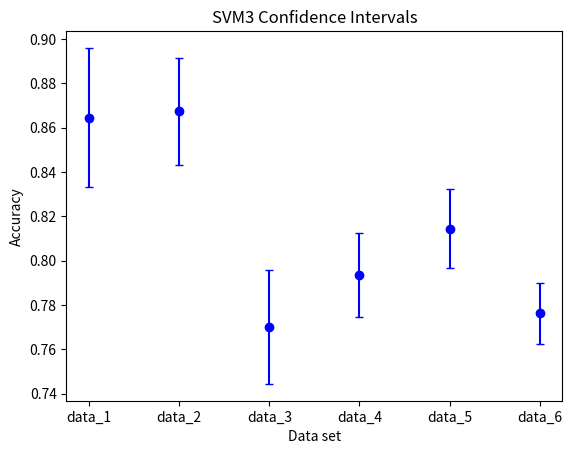
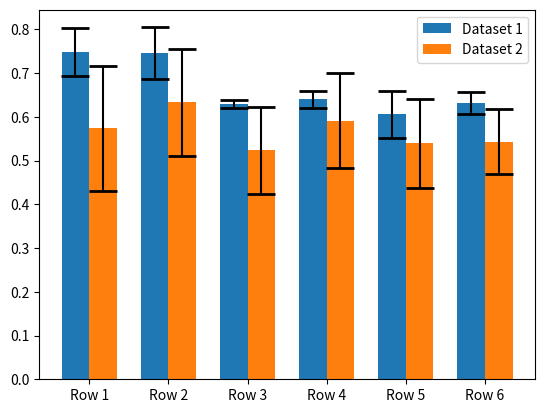

These charts were generated, in order, by the following Python code:
import numpy as np
import matplotlib.pyplot as plt

# Define data
data_1 = [0.8917,	0.8871,	0.8510,	0.8619,	0.8309]
data_2 = [0.8960,	0.8766,	0.8638,	0.8496,	0.8507]
data_3 = [0.7885,	0.7823,	0.7658,	0.7781,	0.7361]
data_4 = [0.8118,	0.7741,	0.8052,	0.7906,	0.7856]
data_5 = [0.8290,	0.8218,	0.8022,	0.8231,	0.7959]
data_6 = [0.7863,	0.7900,	0.7679,	0.7659,	0.7707]
dataSVM3 = [data_1, data_2, data_3, data_4, data_5, data_6]

""" SVM 4 """
dataSVM4 = [
    [0.8053, 0.7730, 0.7553, 0.7163, 0.6936],
    [0.7950, 0.7882, 0.7419, 0.7217, 0.6793],
    [0.6348, 0.6375, 0.6342, 0.6216, 0.6237],
    [0.6400, 0.6525, 0.6442, 0.6511, 0.6123],
    [0.6265, 0.5296, 0.6289, 0.6325, 0.6139],
    [0.6337, 0.6510, 0.6462, 0.6315, 0.5989]
]

""" NN3-B """
dataNN3B = [
    [0.7572, 0.6048, 0.5374, 0.5091, 0.4611],
    [0.7785, 0.6651, 0.6102, 0.6018, 0.5110],
    [0.6535, 0.5382, 0.5050, 0.4695, 0.4516],
    [0.7193, 0.6105, 0.5808, 0.5708, 0.4764],
    [0.6680, 0.5673, 0.5118, 0.4905, 0.4586],
    [0.6318, 0.5523, 0.5299, 0.5414, 0.4622]
]

# """ NN3-UB """
# dataNN3UB = [[0.7188, 0.6823, 0.6036, 0.5104, 0.5049],
#         [0.7376, 0.6998, 0.5639, 0.5482, 0.5451],
#         [0.6475, 0.6213, 0.5698, 0.4746, 0.4770],
#         [0.6837, 0.6402, 0.5411, 0.5225, 0.5230],
#         [0.6743, 0.6304, 0.5817, 0.5083, 0.4999],
#         [0.6079, 0.5860, 0.5084, 0.4845, 0.4869]]

# """ NN4-UB """
# dataNN4UB = [[0.6148, 0.5326, 0.4243, 0.3866, 0.3058],
#         [0.6822, 0.5867, 0.4486, 0.4286, 0.4193],
#         [0.4864, 0.4566, 0.3822, 0.3577, 0.2904],
#         [0.5060, 0.5026, 0.4077, 0.3999, 0.3662],
#         [0.4824, 0.4711, 0.4022, 0.3627, 0.2862],
#         [0.5087, 0.4982, 0.4105, 0.3991, 0.3842]]

# Define confidence level
confidence_level = 0.95
z_score = 2.776

# # Loop through data and calculate confidence intervals
# fig, ax = plt.subplots()
# x = np.arange(len(dataSVM3))
# width = 0.01

# for i, data in enumerate(dataSVM3):
#     mean = np.mean(data)
#     std = np.sqrt(np.sum((data-mean)**2)/(len(data)-1))
#     margin_of_error = z_score * (std / np.sqrt(len(data)))
#     lower_bound = mean - margin_of_error
#     upper_bound = mean + margin_of_error
#     conf_int = (lower_bound, upper_bound)

#     ax.errorbar(x[i], mean, yerr=margin_of_error, fmt='o', color='red')
#     ax.plot([x[i], x[i]], [lower_bound, upper_bound], '-', linewidth=4, color='blue')
#     ax.plot([x[i] - width/2, x[i] + width/2], [mean, mean], '-', linewidth=2, color='red')
#     ax.text(x[i], upper_bound+0.01, '{:.4f}'.format(upper_bound), ha='center')
#     ax.text(x[i], lower_bound-0.03, '{:.4f}'.format(lower_bound), ha='center')

# # Set plot parameters
# ax.set_xticks(x)
# ax.set_xticklabels(['Eget dataset morgen', 'Eget dataset aften', 'Anden dag morgen', 'Andet tidspunkt morgen', 'Anden dag aften', 'Andet tidspunkt aften'], rotation=45)
# fig.subplots_adjust(bottom=0.3)
# ax.set_ylim([0.7, 1.0])
# ax.set_title('SVM3 - 95% Konfidensinterval')
# ax.set_ylabel('Nøjagtighed')

# plt.show()










# Loop through data and calculate confidence intervals
fig, ax = plt.subplots()
x = np.arange(len(dataSVM3))
width = 0.01

confidence_level = 0.95
z_score = 2.776

for i, data in enumerate(dataSVM3):
    mean = np.mean(data)
    std = np.sqrt(np.sum((data-mean)**2)/(len(data)-1))
    margin_of_error = z_score * (std / np.sqrt(len(data)))
    lower_bound = mean - margin_of_error
    upper_bound = mean + margin_of_error
    
    # Plot data points
    ax.plot(x[i], mean, marker='o', color='blue')
    
    # Plot error bars
    ax.errorbar(x[i], mean, yerr=margin_of_error, fmt='none', ecolor='blue', capsize=3)
    # ax.text(x[i], upper_bound+0.001, '{:.4f}'.format(upper_bound), ha='center')
    # ax.text(x[i], lower_bound-0.003, '{:.4f}'.format(lower_bound), ha='center')

# Set axis labels and title
ax.set_xticks(x)
ax.set_xticklabels(['data_1', 'data_2', 'data_3', 'data_4', 'data_5', 'data_6'])
ax.set_xlabel('Data set')
ax.set_ylabel('Accuracy')
ax.set_title('SVM3 Confidence Intervals')

# Show plot
plt.show()








import matplotlib.pyplot as plt
import numpy as np
from scipy import stats

def plot_confidence_intervals(data1, data2):
    n = len(data1)
    x = np.arange(n)  # positions of the bars on the x-axis
    width = 0.35  # width of the bars
    fig, ax = plt.subplots()
    rects1 = ax.bar(x - width/2, [np.mean(row) for row in data1], width, label='Dataset 1')
    rects2 = ax.bar(x + width/2, [np.mean(row) for row in data2], width, label='Dataset 2')
    for i in range(n):
        # calculate the confidence interval for each row of the datasets
        ci1 = stats.t.interval(0.95, len(data1[i])-1, loc=np.mean(data1[i]), scale=stats.sem(data1[i]))
        ci2 = stats.t.interval(0.95, len(data2[i])-1, loc=np.mean(data2[i]), scale=stats.sem(data2[i]))
        # plot the confidence intervals as error bars on the bars
        ax.errorbar(x[i] - width/2, np.mean(data1[i]), yerr=(ci1[1]-ci1[0])/2, fmt='none', capsize=10, capthick=2, ecolor='black')
        ax.errorbar(x[i] + width/2, np.mean(data2[i]), yerr=(ci2[1]-ci2[0])/2, fmt='none', capsize=10, capthick=2, ecolor='black')
    ax.set_xticks(x)
    ax.set_xticklabels(['Row {}'.format(i+1) for i in range(n)])
    ax.legend()
    plt.show()
    
""" SVM 4 """
dataSVM4 = [
    [0.8053, 0.7730, 0.7553, 0.7163, 0.6936],
    [0.7950, 0.7882, 0.7419, 0.7217, 0.6793],
    [0.6348, 0.6375, 0.6342, 0.6216, 0.6237],
    [0.6400, 0.6525, 0.6442, 0.6511, 0.6123],
    [0.6265, 0.5296, 0.6289, 0.6325, 0.6139],
    [0.6337, 0.6510, 0.6462, 0.6315, 0.5989]
]

""" NN3-B """
dataNN3B = [
    [0.7572, 0.6048, 0.5374, 0.5091, 0.4611],
    [0.7785, 0.6651, 0.6102, 0.6018, 0.5110],
    [0.6535, 0.5382, 0.5050, 0.4695, 0.4516],
    [0.7193, 0.6105, 0.5808, 0.5708, 0.4764],
    [0.6680, 0.5673, 0.5118, 0.4905, 0.4586],
    [0.6318, 0.5523, 0.5299, 0.5414, 0.4622]
]

plot_confidence_intervals(dataSVM4, dataNN3B)